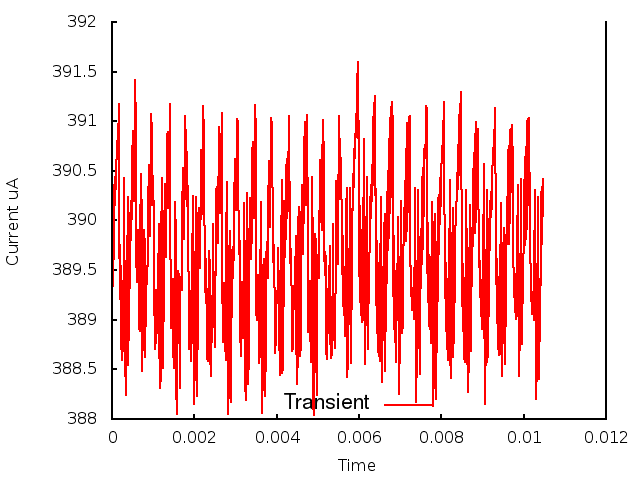

The data file committed next to this chart (first rows):
0.000000, 0.000000, 3.887290
1, 0.000010, 3.897
2, 0.000020, 3.893
3, 0.000030, 3.902
4, 0.000040, 3.896
5, 0.000050, 3.904
6, 0.000060, 3.899
7, 0.000070, 3.904
8, 0.000080, 3.902
9, 0.000090, 3.905
10, 0.000100, 3.906
11, 0.000110, 3.906
12, 0.000120, 3.908
13, 0.000130, 3.906
14, 0.000140, 3.91
15, 0.000150, 3.907
16, 0.000160, 3.912
17, 0.000170, 3.901
18, 0.000180, 3.9
19, 0.000190, 3.892
20, 0.000200, 3.898
21, 0.000210, 3.889
22, 0.000220, 3.895
23, 0.000230, 3.887
24, 0.000240, 3.894
25, 0.000250, 3.886
26, 0.000260, 3.893
27, 0.000270, 3.887
28, 0.000280, 3.898
29, 0.000290, 3.894
30, 0.000300, 3.904
31, 0.000310, 3.888
32, 0.000320, 3.886
33, 0.000330, 3.882
34, 0.000340, 3.889
35, 0.000350, 3.887
36, 0.000360, 3.897
37, 0.000370, 3.895
38, 0.000380, 3.902
39, 0.000390, 3.885
40, 0.000400, 3.89
41, 0.000410, 3.888
42, 0.000420, 3.894
43, 0.000430, 3.893
44, 0.000440, 3.9
45, 0.000450, 3.902
46, 0.000460, 3.898
47, 0.000470, 3.898
48, 0.000480, 3.902
49, 0.000490, 3.906
50, 0.000500, 3.909
51, 0.000510, 3.909
52, 0.000520, 3.904
53, 0.000530, 3.902
54, 0.000540, 3.904
55, 0.000550, 3.909
56, 0.000560, 3.914
57, 0.000570, 3.914
58, 0.000580, 3.91
59, 0.000590, 3.897
60, 0.000600, 3.894
... 987 more rows
